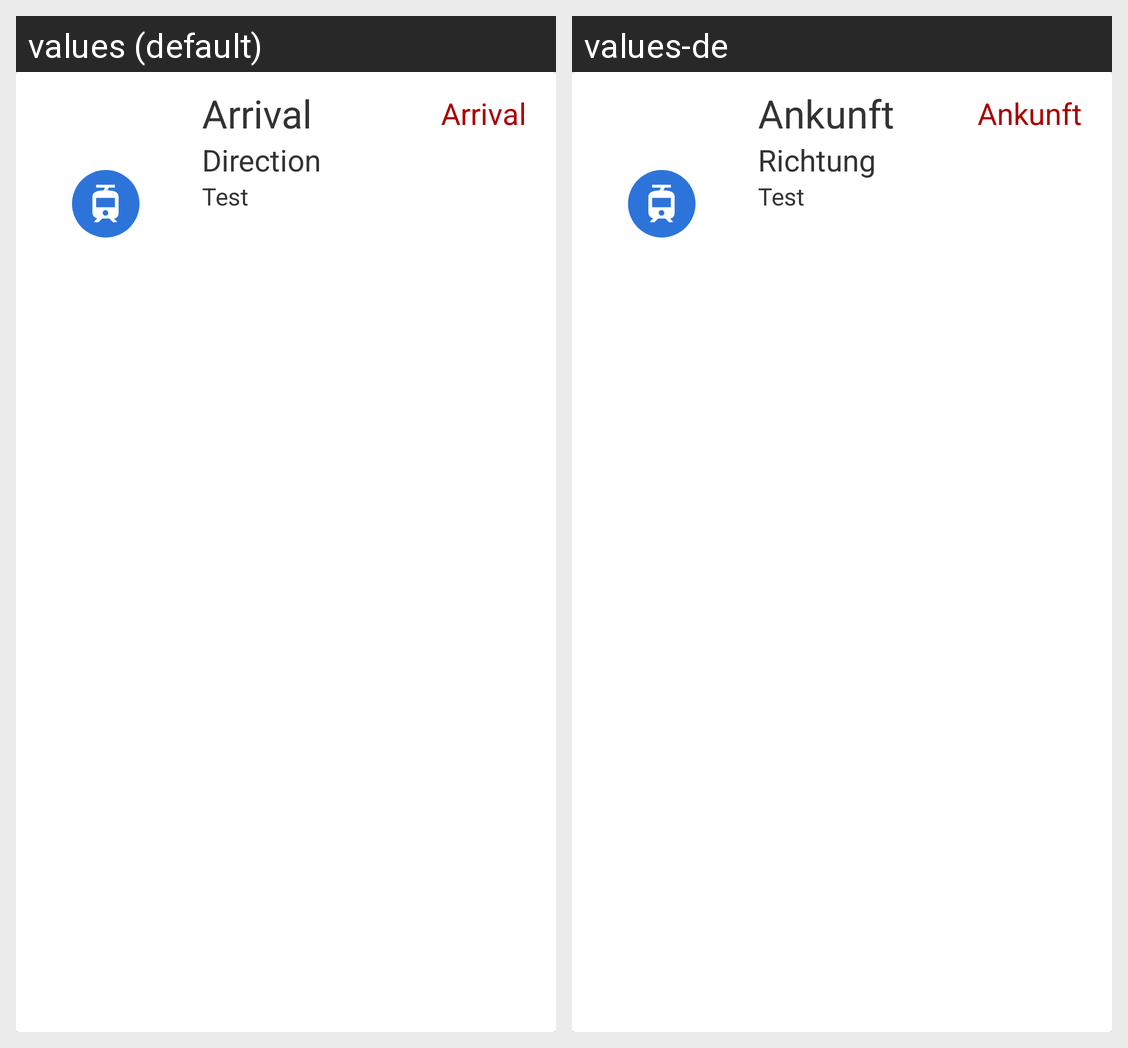

The Android screen above is rendered under two locales of the same app. Produce the string resources it draws, with the default and per-locale values.
Android screen res/layout/cardview_vrrentry.xml rendered under 2 locales, left to right: values (default), values-de. Device: Nexus 5 (rendered at 1080×1920; each locale shown at half size, 540×960, under a caption strip naming it); theme AppTheme.Base.
Strings drawn on this screen, with the default value and each locale's value (text and hints the layout hard-codes, and strings that could not be matched under every locale, appear in the picture but are not listed):

vrr_time_header
  values: Arrival
  values-de: Ankunft

vrr_dir_header
  values: Direction
  values-de: Richtung
